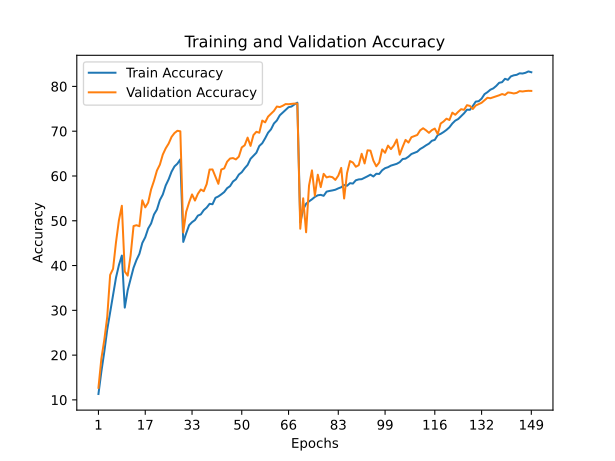

Data behind this chart, as committed beside it:
train_accuracy; train_loss; valid_accuracy; valid_loss
11,3180; 3,8506; 12,7000; 3,9973
16,3160; 3,5517; 19,2000; 3,3424
20,7440; 3,2918; 23,3900; 3,3387
25,6860; 3,0329; 28,5100; 2,7719
29,5420; 2,8319; 37,9000; 2,3484
33,3800; 2,6428; 39,2700; 2,3318
37,2900; 2,4645; 45,1900; 2,0564
40,1060; 2,3308; 50,1100; 1,8018
42,2300; 2,2414; 53,3500; 1,6685
30,6020; 2,7793; 38,6700; 2,3678
34,4880; 2,5804; 37,7500; 2,3638
37,0420; 2,4474; 42,2600; 2,1699
39,5060; 2,3470; 48,8200; 1,8929
41,2380; 2,2712; 49,0100; 1,9194
42,6120; 2,1988; 48,7800; 1,8597
45,0460; 2,1019; 54,5700; 1,6400
46,3180; 2,0449; 52,9900; 1,6725
48,2660; 1,9631; 54,0600; 1,6339
49,3860; 1,9170; 56,9900; 1,5611
51,4080; 1,8383; 58,9400; 1,4570
52,5100; 1,7808; 61,2200; 1,3942
54,6240; 1,6913; 62,5300; 1,3226
55,8540; 1,6368; 64,7800; 1,2144
57,8900; 1,5698; 66,1800; 1,2012
59,2560; 1,5080; 67,2400; 1,1222
60,9600; 1,4418; 68,7300; 1,0864
62,1420; 1,4018; 69,5900; 1,0364
62,7500; 1,3720; 70,1000; 1,0280
63,7100; 1,3471; 69,9800; 1,0082
45,2780; 2,0909; 47,3900; 1,9796
47,2000; 1,9990; 52,0000; 1,7756
49,0120; 1,9277; 54,1000; 1,6988
49,6840; 1,8998; 55,8800; 1,5709
50,1580; 1,8794; 54,5100; 1,6528
51,1460; 1,8390; 56,0200; 1,6029
51,4300; 1,8194; 56,9800; 1,6249
52,3700; 1,7871; 56,6000; 1,6267
52,9400; 1,7636; 58,1800; 1,5228
53,7840; 1,7308; 61,4400; 1,3736
53,6940; 1,7288; 61,4600; 1,3687
55,1220; 1,6775; 59,8400; 1,3839
55,4340; 1,6553; 58,2500; 1,5105
55,8960; 1,6376; 61,4400; 1,4311
56,4100; 1,6192; 61,6900; 1,3839
57,2760; 1,5946; 63,2000; 1,3202
57,7340; 1,5687; 63,9000; 1,2548
58,7620; 1,5320; 64,0000; 1,2731
59,2620; 1,5064; 63,7000; 1,2648
60,3140; 1,4659; 64,3200; 1,3055
60,8420; 1,4518; 66,3800; 1,2107
61,7260; 1,4013; 66,8600; 1,1739
62,4680; 1,3754; 68,5700; 1,1026
63,8380; 1,3254; 66,7200; 1,2502
64,5000; 1,3051; 69,1400; 1,1399
65,1940; 1,2736; 69,8700; 1,0578
66,7040; 1,2260; 69,6600; 1,0489
67,3080; 1,1948; 72,3700; 0,9767
68,4220; 1,1561; 71,9800; 0,9966
69,6680; 1,1101; 73,2600; 0,9227
70,4200; 1,0812; 73,9000; 0,9029
... 89 more rows
